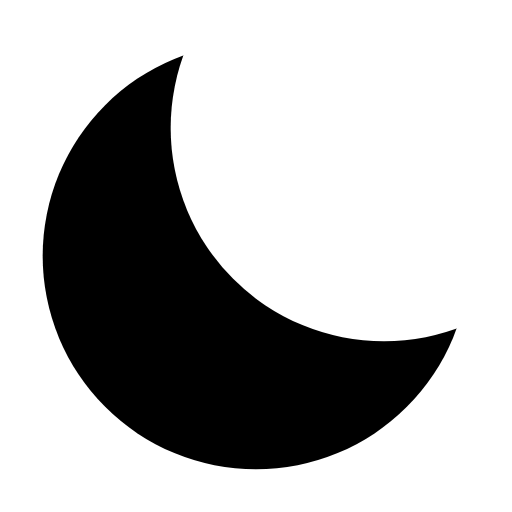
t = 0.00 s
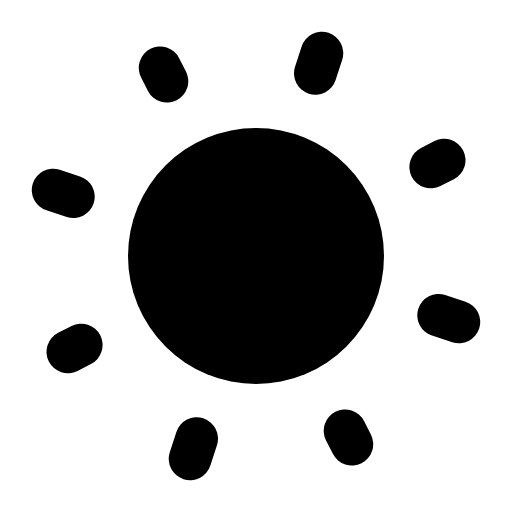
t = 1.50 s
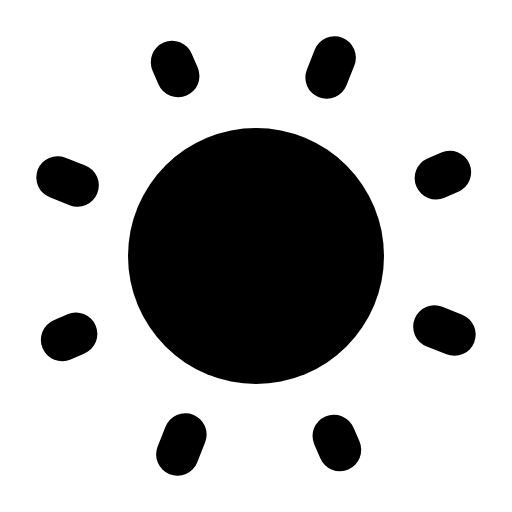
t = 1.80 s
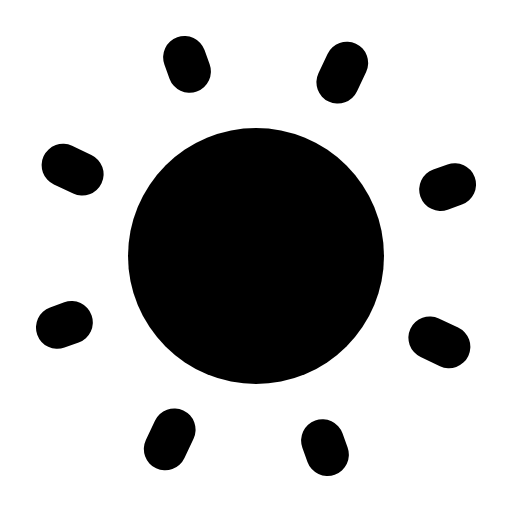
t = 2.10 s
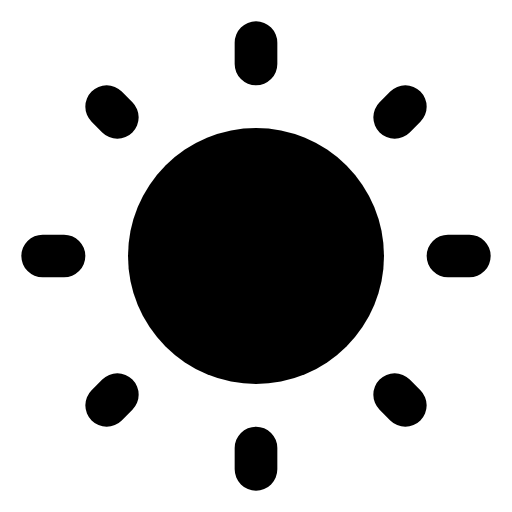
t = 7.50 s
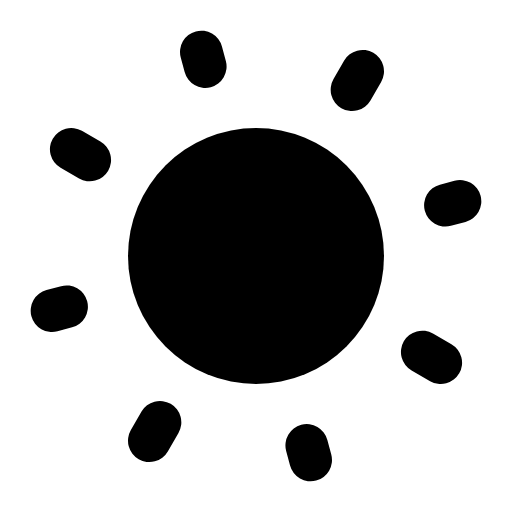
t = 10.00 s

The animated SVG that drew these frames (rendered in a browser with its animation timeline set to each time). Animation: 12 SMIL elements (animate=11,animateTransform=1); frames cover the first 10.00 s, repeats indefinitely.

<svg xmlns="http://www.w3.org/2000/svg" width="24" height="24" viewBox="0 0 24 24">
	<g stroke="currentColor" stroke-linecap="round" stroke-width="2">
		<g fill="none" stroke-dasharray="2" stroke-dashoffset="2">
			<path d="M0 0">
				<animate attributeName="d" values="M12 19v1M19 12h1M12 5v-1M5 12h-1;M12 21v1M21 12h1M12 3v-1M3 12h-1" begin="0.6s" dur="0.2s" fill="freeze" />
				<animate attributeName="stroke-dashoffset" values="2;0" begin="0.6s" dur="0.2s" fill="freeze" />
			</path>
			<path d="M0 0">
				<animate attributeName="d" values="M17 17l0.5 0.5M17 7l0.5 -0.5M7 7l-0.5 -0.5M7 17l-0.5 0.5;M18.5 18.5l0.5 0.5M18.5 5.5l0.5 -0.5M5.5 5.5l-0.5 -0.5M5.5 18.5l-0.5 0.5" begin="0.9s" dur="0.2s" fill="freeze" />
				<animate attributeName="stroke-dashoffset" values="2;0" begin="0.9s" dur="1.2s" fill="freeze" />
			</path>
			<animateTransform attributeName="transform" type="rotate" values="0 12 12;360 12 12" dur="30s" repeatCount="indefinite" />
		</g>
	</g>
	<mask id="moon">
		<circle cx="12" cy="12" r="12" fill="white" />
		<circle cx="18" cy="6" r="12" fill="white">
			<animate attributeName="cx" values="18;22" dur="0.4s" fill="freeze" />
			<animate attributeName="cy" values="6;2" dur="0.4s" fill="freeze" />
			<animate attributeName="r" values="12;3" dur="0.4s" fill="freeze" />
		</circle>
		<circle cx="18" cy="6" r="10" fill="black">
			<animate attributeName="cx" values="18;22" dur="0.4s" fill="freeze" />
			<animate attributeName="cy" values="6;2" dur="0.4s" fill="freeze" />
			<animate attributeName="r" values="10;1" dur="0.4s" fill="freeze" />
		</circle>
	</mask>
	<circle cx="12" cy="12" r="10" mask="url(#moon)" fill="currentColor">
		<animate attributeName="r" values="10;6" dur="0.4s" fill="freeze" />
	</circle>
</svg>
